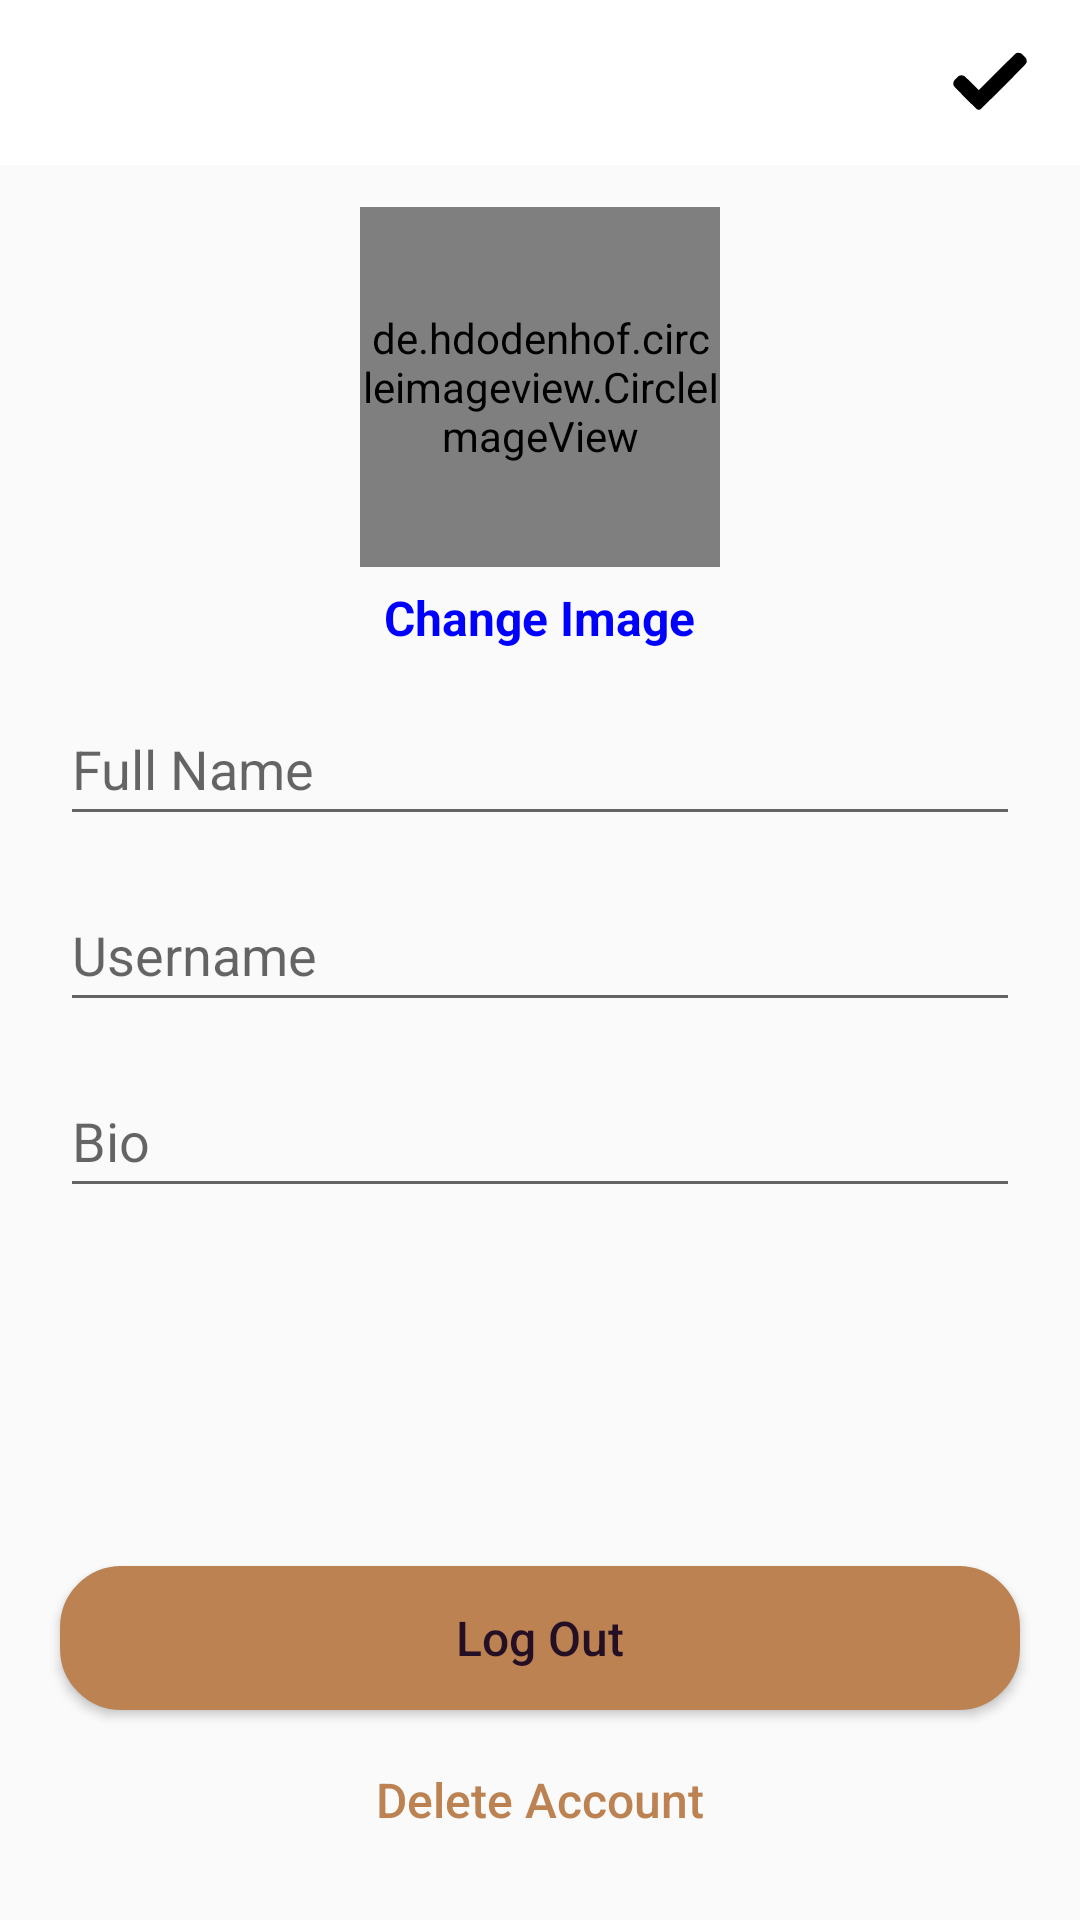

Layout XML and referenced resources for this Android screen:
<!-- AndroidManifest.xml: application theme Theme.Momento -->
<!-- res/layout/activity_profile_settings.xml -->
<?xml version="1.0" encoding="utf-8"?>

<RelativeLayout xmlns:android="http://schemas.android.com/apk/res/android"
    xmlns:app="http://schemas.android.com/apk/res-auto"
    xmlns:tools="http://schemas.android.com/tools"
    android:layout_width="match_parent"
    android:layout_height="match_parent"
    tools:context=".ProfileSettings">

    <com.google.android.material.appbar.AppBarLayout
        android:id="@+id/appBarTop_profile_settings"
        android:layout_width="match_parent"
        android:layout_height="wrap_content"
        android:background="@color/white">

        <androidx.appcompat.widget.Toolbar
            android:id="@+id/profileSettingsToolbar"
            android:layout_width="match_parent"
            android:layout_height="55dp"
            android:background="@color/white">

            <RelativeLayout
                android:layout_width="match_parent"
                android:layout_height="wrap_content">

                <ImageView
                    android:id="@+id/closeProfileSettings"
                    android:layout_width="20dp"
                    android:layout_height="30dp"
                    android:layout_alignParentStart="true"
                    android:src="@drawable/ic_close" />

                <ImageView
                    android:id="@+id/saveProfileSettings"
                    android:layout_width="30dp"
                    android:layout_height="30dp"
                    android:layout_marginEnd="15dp"
                    android:layout_alignParentEnd="true"
                    android:src="@drawable/ic_save_edited"/>

            </RelativeLayout>
        </androidx.appcompat.widget.Toolbar>
    </com.google.android.material.appbar.AppBarLayout>

    <de.hdodenhof.circleimageview.CircleImageView
        android:id="@+id/changeProfileImage"
        android:layout_width="120dp"
        android:layout_height="120dp"
        android:layout_below="@+id/appBarTop_profile_settings"
        android:layout_centerHorizontal="true"
        android:layout_marginTop="14dp"
        android:src="@drawable/ic_user_avatar_light" />

    <TextView
        android:id="@+id/changeImageClickable"
        android:layout_width="wrap_content"
        android:layout_height="wrap_content"
        android:layout_below="@+id/changeProfileImage"
        android:layout_centerHorizontal="true"
        android:layout_marginTop="6dp"
        android:text="Change Image"
        android:textColor="@color/blue"
        android:textSize="16sp"
        android:textStyle="bold" />

    <EditText
        android:id="@+id/changeProfileName"
        android:layout_width="match_parent"
        android:layout_height="wrap_content"
        android:layout_below="@+id/changeImageClickable"
        android:layout_marginStart="20dp"
        android:layout_marginTop="14dp"
        android:layout_marginEnd="20dp"
        android:hint="Full Name"
        android:inputType="textPersonName"
        android:minHeight="48dp" />

    <EditText
        android:id="@+id/changeUserName"
        android:layout_width="match_parent"
        android:layout_height="wrap_content"
        android:layout_below="@+id/changeProfileName"
        android:layout_marginStart="20dp"
        android:layout_marginTop="14dp"
        android:layout_marginEnd="20dp"
        android:hint="Username"
        android:inputType="textPersonName"
        android:minHeight="48dp" />

    <EditText
        android:id="@+id/changeProfileBio"
        android:layout_width="match_parent"
        android:layout_height="wrap_content"
        android:layout_below="@+id/changeUserName"
        android:layout_marginStart="20dp"
        android:layout_marginTop="14dp"
        android:layout_marginEnd="20dp"
        android:hint="Bio"
        android:inputType="textPersonName"
        android:minHeight="48dp" />

    <Button
        android:id="@+id/buttonLogOut"
        android:layout_width="match_parent"
        android:layout_height="wrap_content"
        android:layout_above="@+id/deleteAccountButton"
        android:layout_marginStart="20dp"
        android:layout_marginEnd="20dp"
        android:layout_marginBottom="6dp"
        android:background="@drawable/background_button_light_curved"
        android:text="Log Out"
        android:textAllCaps="false"
        android:textColor="@color/colorPrimary"
        android:textSize="16dp" />

    <Button
        android:id="@+id/deleteAccountButton"
        android:layout_width="match_parent"
        android:layout_height="wrap_content"
        android:background="@drawable/background_button"
        android:text="Delete Account"
        android:textAllCaps="false"
        android:textSize="16dp"
        android:textColor="@color/colorAccent"
        android:layout_marginStart="20dp"
        android:layout_marginEnd="20dp"
        android:layout_marginBottom="16dp"
        android:layout_alignParentBottom="true" />

</RelativeLayout>
<!-- resources referenced by this layout -->
<resources>
  <color name="blue">#00F</color>
  <color name="colorAccent">#BC8252</color>
  <color name="colorPrimary">#240f24</color>
  <color name="white">#FFFFFFFF</color>
  <!-- drawable background_button_light_curved (drawable) -->
  <?xml version="1.0" encoding="utf-8"?>
  
  <shape android:shape="rectangle" xmlns:android="http://schemas.android.com/apk/res/android">
      <solid android:color="@color/colorAccent"/>
      <stroke android:color="@color/colorAccent"
          android:width="1dp"/>
      <corners android:radius="20dp"/>
  </shape>
  <!-- drawable ic_save_edited (drawable) -->
  <vector xmlns:android="http://schemas.android.com/apk/res/android"
      android:width="512dp"
      android:height="512dp"
      android:viewportWidth="512"
      android:viewportHeight="512">
    <path
        android:pathData="M409,90.9c-1.4,0.5 -4.1,1.6 -6,2.5 -1.9,1 -50.2,48.4 -107.3,105.4l-103.7,103.7 -39.8,-39.7c-27.2,-27.1 -41.1,-40.3 -44.2,-41.9 -6.8,-3.4 -17.7,-3.8 -25.5,-0.8 -5.1,1.9 -7.7,4 -18.1,14.3 -14.4,14.5 -16.7,18.4 -16.8,29.6 -0.2,14.4 -3.9,9.9 67.8,81.9 43.6,43.8 65.4,64.9 68.1,66.2 5.1,2.4 11.9,2.4 17,-0 2.8,-1.3 43.4,-41.3 132.1,-130.2 143,-143.2 132,-131.1 131.8,-145.9 -0.1,-11.2 -2.4,-15.1 -16.8,-29.6 -10.2,-10.2 -13,-12.4 -17.9,-14.2 -5.9,-2.2 -15.6,-2.8 -20.7,-1.3z"
        android:fillColor="#000000"
        android:strokeColor="#00000000"/>
  </vector>
  <!-- drawable ic_user_avatar_light (drawable) -->
  <vector xmlns:android="http://schemas.android.com/apk/res/android"
      android:width="60dp"
      android:height="60dp"
      android:viewportWidth="60"
      android:viewportHeight="60">
    <path
        android:fillColor="#807E7E"
        android:pathData="M48.014,42.889l-9.553,-4.776C37.56,37.662 37,36.756 37,35.748v-3.381c0.229,-0.28 0.47,-0.599 0.719,-0.951c1.239,-1.75 2.232,-3.698 2.954,-5.799C42.084,24.97 43,23.575 43,22v-4c0,-0.963 -0.36,-1.896 -1,-2.625v-5.319c0.056,-0.55 0.276,-3.824 -2.092,-6.525C37.854,1.188 34.521,0 30,0s-7.854,1.188 -9.908,3.53C17.724,6.231 17.944,9.506 18,10.056v5.319c-0.64,0.729 -1,1.662 -1,2.625v4c0,1.217 0.553,2.352 1.497,3.109c0.916,3.627 2.833,6.36 3.503,7.237v3.309c0,0.968 -0.528,1.856 -1.377,2.32l-8.921,4.866C8.801,44.424 7,47.458 7,50.762V54c0,4.746 15.045,6 23,6s23,-1.254 23,-6v-3.043C53,47.519 51.089,44.427 48.014,42.889z"/>
  </vector>
  <style name="Theme.Momento" parent="Theme.AppCompat.Light.NoActionBar">
          
          <item name="colorPrimary">@color/colorPrimary</item>
          <item name="colorPrimaryVariant">@color/colorAccent</item>
          <item name="colorOnPrimary">@color/white</item>
          
          <item name="colorSecondary">@color/teal_200</item>
          <item name="colorSecondaryVariant">@color/teal_700</item>
          <item name="colorOnSecondary">@color/black</item>
          
          <item name="android:statusBarColor" tools:targetApi="l">?attr/colorPrimaryVariant</item>
          
      </style>
  <color name="teal_200">#FF03DAC5</color>
  <color name="teal_700">#FF018786</color>
  <color name="black">#FF000000</color>
</resources>
